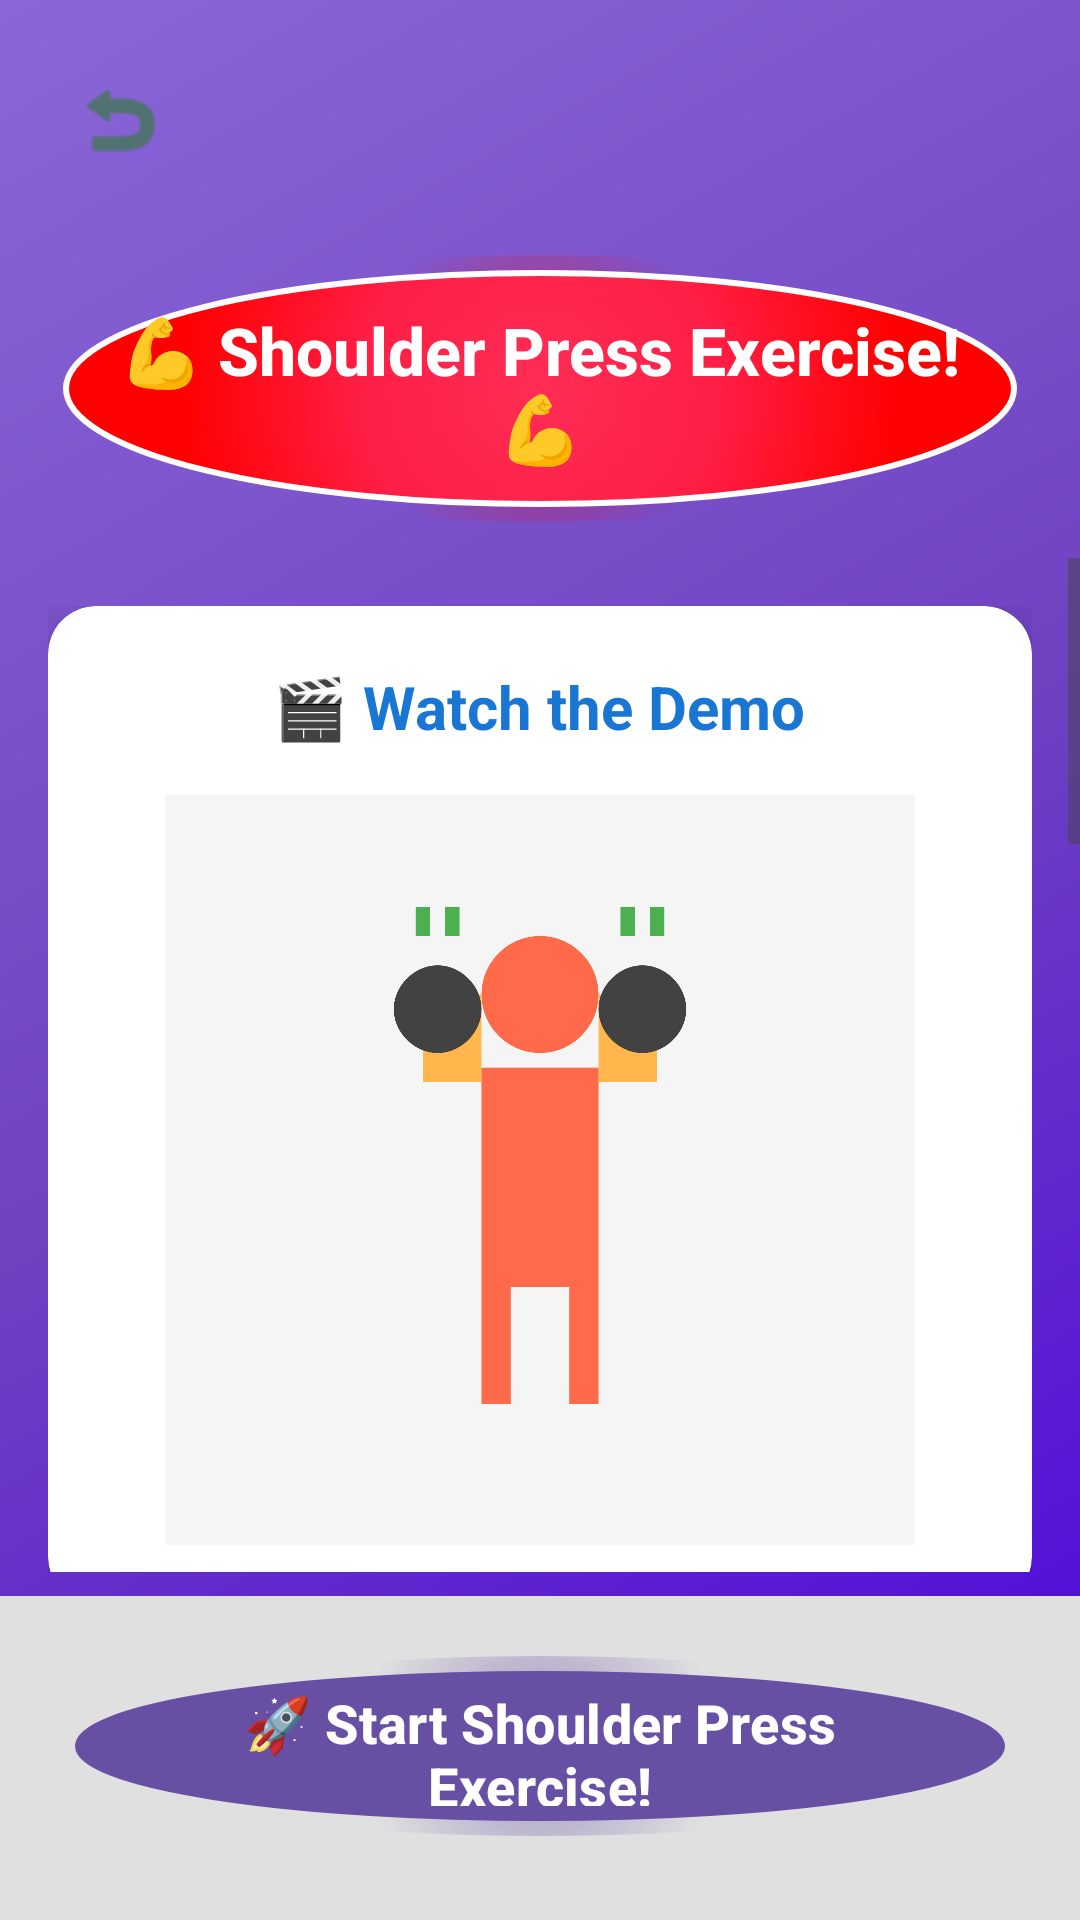

Here is an Android app screen rendered from its layout file. Give the layout XML and the strings, colors and styles it references.
<!-- AndroidManifest.xml: activity theme Theme.Final.Fullscreen -->
<!-- res/layout/activity_shoulder_press_tutorial.xml -->
<?xml version="1.0" encoding="utf-8"?>
<RelativeLayout xmlns:android="http://schemas.android.com/apk/res/android"
    xmlns:app="http://schemas.android.com/apk/res-auto"
    xmlns:tools="http://schemas.android.com/tools"
    android:layout_width="match_parent"
    android:layout_height="match_parent"
    android:background="@drawable/child_friendly_background">

    
    <ImageButton
        android:id="@+id/backButton"
        android:layout_width="48dp"
        android:layout_height="48dp"
        android:layout_alignParentTop="true"
        android:layout_alignParentStart="true"
        android:layout_margin="16dp"
        android:background="?attr/selectableItemBackgroundBorderless"
        android:src="@android:drawable/ic_menu_revert"
        android:contentDescription="Back"
        app:tint="#2E7D32" />

    
    <TextView
        android:id="@+id/tutorialTitle"
        android:layout_width="389dp"
        android:layout_height="89dp"
        android:layout_below="@id/backButton"
        android:layout_marginHorizontal="16dp"
        android:layout_marginTop="5dp"
        android:background="@drawable/play_button_background"
        android:fontFamily="sans-serif-medium"
        android:gravity="center"
        android:padding="12dp"
        android:text="💪 Shoulder Press Exercise! 💪"
        android:textColor="#FFFFFF"
        android:textSize="22sp"
        android:textStyle="bold" />

    
    <ScrollView
        android:id="@+id/scrollView"
        android:layout_width="match_parent"
        android:layout_height="match_parent"
        android:layout_below="@id/tutorialTitle"
        android:layout_above="@+id/startButtonContainer"
        android:layout_marginTop="12dp"
        android:layout_marginBottom="8dp"
        android:fillViewport="true"
        tools:ignore="NotSibling">

        <LinearLayout
            android:layout_width="match_parent"
            android:layout_height="wrap_content"
            android:orientation="vertical"
            android:padding="16dp">

            
            <androidx.cardview.widget.CardView
                android:layout_width="match_parent"
                android:layout_height="wrap_content"
                android:layout_marginBottom="20dp"
                app:cardCornerRadius="16dp"
                app:cardElevation="8dp"
                app:cardBackgroundColor="#FFFFFF">

                <LinearLayout
                    android:layout_width="match_parent"
                    android:layout_height="wrap_content"
                    android:orientation="vertical"
                    android:padding="20dp"
                    android:gravity="center">

                    <TextView
                        android:layout_width="wrap_content"
                        android:layout_height="wrap_content"
                        android:text="🎬 Watch the Demo"
                        android:textSize="20sp"
                        android:textStyle="bold"
                        android:textColor="#1976D2"
                        android:layout_marginBottom="16dp" />

                    
                    <ImageView
                        android:id="@+id/tutorialGif"
                        android:layout_width="250dp"
                        android:layout_height="250dp"
                        android:layout_gravity="center"
                        android:src="@drawable/ic_shoulder_press"
                        android:scaleType="centerCrop"
                        android:background="#F5F5F5"
                        android:padding="8dp" />

                </LinearLayout>
            </androidx.cardview.widget.CardView>

            
            <androidx.cardview.widget.CardView
                android:layout_width="match_parent"
                android:layout_height="wrap_content"
                android:layout_marginBottom="20dp"
                app:cardCornerRadius="16dp"
                app:cardElevation="8dp"
                app:cardBackgroundColor="#FFFFFF">

                <LinearLayout
                    android:layout_width="match_parent"
                    android:layout_height="wrap_content"
                    android:orientation="vertical"
                    android:padding="20dp">

                    <TextView
                        android:layout_width="match_parent"
                        android:layout_height="wrap_content"
                        android:text="📋 Step-by-Step Instructions"
                        android:textSize="20sp"
                        android:textStyle="bold"
                        android:textColor="#1976D2"
                        android:layout_marginBottom="16dp" />

                    <TextView
                        android:layout_width="match_parent"
                        android:layout_height="wrap_content"
                        android:text="1. 🧍 Stand with feet shoulder-width apart"
                        android:textSize="16sp"
                        android:textColor="#333333"
                        android:layout_marginBottom="12dp"
                        android:background="#E3F2FD"
                        android:padding="12dp" />

                    <TextView
                        android:layout_width="match_parent"
                        android:layout_height="wrap_content"
                        android:text="2. 💪 Start with arms straight out at shoulder level"
                        android:textSize="16sp"
                        android:textColor="#333333"
                        android:layout_marginBottom="12dp"
                        android:background="#E8F5E8"
                        android:padding="12dp" />

                    <TextView
                        android:layout_width="match_parent"
                        android:layout_height="wrap_content"
                        android:text="3. ⬆️ Lift your arms straight up above your head (counts as 1 rep!)"
                        android:textSize="16sp"
                        android:textColor="#333333"
                        android:layout_marginBottom="12dp"
                        android:background="#FFF3E0"
                        android:padding="12dp" />

                    <TextView
                        android:layout_width="match_parent"
                        android:layout_height="wrap_content"
                        android:text="4. 🎯 Complete 20 shoulder presses to finish and earn 20 XP!"
                        android:textSize="16sp"
                        android:textColor="#333333"
                        android:layout_marginBottom="12dp"
                        android:background="#F3E5F5"
                        android:padding="12dp" />

                </LinearLayout>
            </androidx.cardview.widget.CardView>

            
            <androidx.cardview.widget.CardView
                android:layout_width="match_parent"
                android:layout_height="wrap_content"
                android:layout_marginBottom="20dp"
                app:cardCornerRadius="16dp"
                app:cardElevation="8dp"
                app:cardBackgroundColor="#FFFFFF">

                <LinearLayout
                    android:layout_width="match_parent"
                    android:layout_height="wrap_content"
                    android:orientation="vertical"
                    android:padding="20dp">

                    <TextView
                        android:layout_width="match_parent"
                        android:layout_height="wrap_content"
                        android:text="💡 Pro Tips for Success"
                        android:textSize="20sp"
                        android:textStyle="bold"
                        android:textColor="#FF6F00"
                        android:layout_marginBottom="16dp" />

                    <TextView
                        android:layout_width="match_parent"
                        android:layout_height="wrap_content"
                        android:text="📱 Make sure your upper body and arms are visible in the camera"
                        android:textSize="15sp"
                        android:textColor="#444444"
                        android:layout_marginBottom="8dp"
                        android:padding="8dp" />

                    <TextView
                        android:layout_width="match_parent"
                        android:layout_height="wrap_content"
                        android:text="💪 Use either arm or alternate between left and right arms"
                        android:textSize="15sp"
                        android:textColor="#444444"
                        android:layout_marginBottom="8dp"
                        android:padding="8dp" />

                    <TextView
                        android:layout_width="match_parent"
                        android:layout_height="wrap_content"
                        android:text="⬆️ Each lift up counts as 1 rep - return to shoulder level for next rep"
                        android:textSize="15sp"
                        android:textColor="#444444"
                        android:layout_marginBottom="8dp"
                        android:padding="8dp" />

                    <TextView
                        android:layout_width="match_parent"
                        android:layout_height="wrap_content"
                        android:text="⭐ Keep your movements controlled and steady"
                        android:textSize="15sp"
                        android:textColor="#444444"
                        android:layout_marginBottom="8dp"
                        android:padding="8dp" />

                    <TextView
                        android:layout_width="match_parent"
                        android:layout_height="wrap_content"
                        android:text="🎯 Stand at a comfortable distance from your device"
                        android:textSize="15sp"
                        android:textColor="#444444"
                        android:padding="8dp" />

                </LinearLayout>
            </androidx.cardview.widget.CardView>

        </LinearLayout>
    </ScrollView>

    
    <LinearLayout
        android:id="@+id/startButtonContainer"
        android:layout_width="match_parent"
        android:layout_height="wrap_content"
        android:layout_alignParentBottom="true"
        android:orientation="vertical"
        android:padding="20dp"
        android:background="#E0E0E0">

        <Button
            android:id="@+id/startExerciseButton"
            android:layout_width="match_parent"
            android:layout_height="60dp"
            android:text="🚀 Start Shoulder Press Exercise!"
            android:textSize="18sp"
            android:textStyle="bold"
            android:textColor="#FFFFFF"
            android:background="@drawable/play_button_background"
            android:elevation="6dp"
            android:layout_marginBottom="8dp" />

    </LinearLayout>

</RelativeLayout>
<!-- resources referenced by this layout -->
<resources>
  <!-- drawable child_friendly_background (drawable) -->
  <?xml version="1.0" encoding="utf-8"?>
  <shape xmlns:android="http://schemas.android.com/apk/res/android">
      <gradient
          android:angle="135"
          android:startColor="#4A00E0"
          android:centerColor="#6F42C1"
          android:endColor="#8A67D8"
          android:type="linear" />
  </shape>
  <!-- drawable ic_shoulder_press (drawable) -->
  <vector xmlns:android="http://schemas.android.com/apk/res/android"
      android:width="24dp"
      android:height="24dp"
      android:viewportWidth="24.0"
      android:viewportHeight="24.0">
      
      
      <path
          android:fillColor="#FF6B4A"
          android:pathData="M12,4 C13.1,4 14,4.9 14,6 C14,7.1 13.1,8 12,8 C10.9,8 10,7.1 10,6 C10,4.9 10.9,4 12,4 Z" />
      
      
      <path
          android:fillColor="#FF6B4A"
          android:pathData="M10,8.5 L14,8.5 L14,16 L10,16 Z" />
      
      
      <path
          android:fillColor="#FFB74D"
          android:pathData="M8,9 L10,9 L10,6 L8,6 Z" />
      
      
      <path
          android:fillColor="#FFB74D"
          android:pathData="M14,9 L16,9 L16,6 L14,6 Z" />
      
      
      <path
          android:fillColor="#FF6B4A"
          android:pathData="M10,16 L11,16 L11,20 L10,20 Z" />
      <path
          android:fillColor="#FF6B4A"
          android:pathData="M13,16 L14,16 L14,20 L13,20 Z" />
      
      
      <path
          android:fillColor="#424242"
          android:pathData="M8.5,5 C9.3,5 10,5.7 10,6.5 C10,7.3 9.3,8 8.5,8 C7.7,8 7,7.3 7,6.5 C7,5.7 7.7,5 8.5,5 Z" />
      
      
      <path
          android:fillColor="#424242"
          android:pathData="M15.5,5 C16.3,5 17,5.7 17,6.5 C17,7.3 16.3,8 15.5,8 C14.7,8 14,7.3 14,6.5 C14,5.7 14.7,5 15.5,5 Z" />
      
      
      <path
          android:fillColor="#4CAF50"
          android:pathData="M8,4 L8,3 M9,4 L9,3 M15,4 L15,3 M16,4 L16,3"
          android:strokeWidth="0.5"
          android:strokeColor="#4CAF50" />
      
  </vector>
  <!-- drawable play_button_background (drawable) -->
  <?xml version="1.0" encoding="utf-8"?>
  <layer-list xmlns:android="http://schemas.android.com/apk/res/android">
      
      <item>
          <shape android:shape="oval">
              <gradient
                  android:type="radial"
                  android:gradientRadius="60dp"
                  android:startColor="#88FF0000"
                  android:endColor="#00000000" />
              <size android:width="130dp" android:height="130dp" />
          </shape>
      </item>
      
      
      <item android:left="5dp" android:top="5dp" android:right="5dp" android:bottom="5dp">
          <shape android:shape="oval">
              <gradient
                  android:type="radial"
                  android:gradientRadius="120dp"
                  android:startColor="#FF2D55"
                  android:centerColor="#FF1E45"
                  android:endColor="#FF0000" />
              <stroke
                  android:width="2dp"
                  android:color="#FFFFFF" />
          </shape>
      </item>
  </layer-list>
  <style name="Theme.Final.Fullscreen" parent="Theme.Final">
          <item name="android:windowFullscreen">true</item>
          <item name="android:windowContentOverlay">@null</item>
          <item name="android:windowBackground">@android:color/black</item>
      </style>
  <style name="Theme.Final" parent="Base.Theme.Final" />
  <style name="Base.Theme.Final" parent="Theme.Material3.DayNight.NoActionBar">
          
          
      </style>
</resources>
